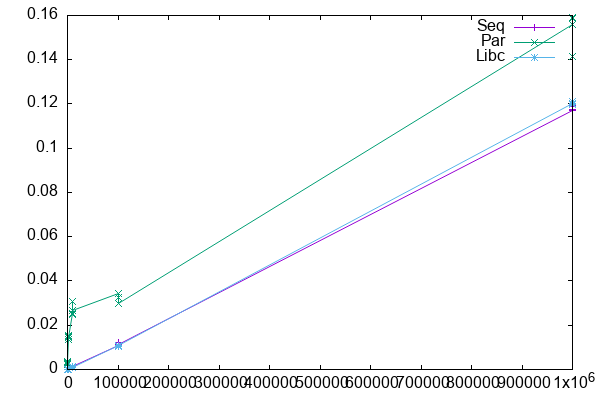

The table this chart was drawn from, first rows:
Size, Seq, Par, Libc
100, 0.000009, 0.003352, 0.000008
100, 0.000008, 0.002900, 0.000008
100, 0.000008, 0.003439, 0.000008
100, 0.000006, 0.002448, 0.000006
100, 0.000008, 0.003246, 0.000009
1000, 0.000103, 0.01362, 0.000104
1000, 0.000101, 0.01472, 0.000107
1000, 0.000102, 0.01474, 0.000068
1000, 0.000103, 0.01523, 0.000105
1000, 0.000123, 0.0143, 0.000072
10000, 0.000896, 0.02546, 0.000847
10000, 0.000934, 0.03095, 0.001201
10000, 0.001030, 0.02464, 0.000898
10000, 0.001013, 0.02502, 0.000862
10000, 0.001207, 0.02668, 0.000852
100000, 0.01063, 0.03425, 0.01064
100000, 0.01036, 0.0326, 0.0107
100000, 0.01232, 0.02992, 0.01072
100000, 0.01032, 0.02979, 0.01059
100000, 0.01128, 0.02967, 0.01078
1000000, 0.1168, 0.1558, 0.1202
1000000, 0.117, 0.159, 0.1197
1000000, 0.1191, 0.1593, 0.12
1000000, 0.1175, 0.1415, 0.1199
1000000, 0.1195, 0.1585, 0.1212
